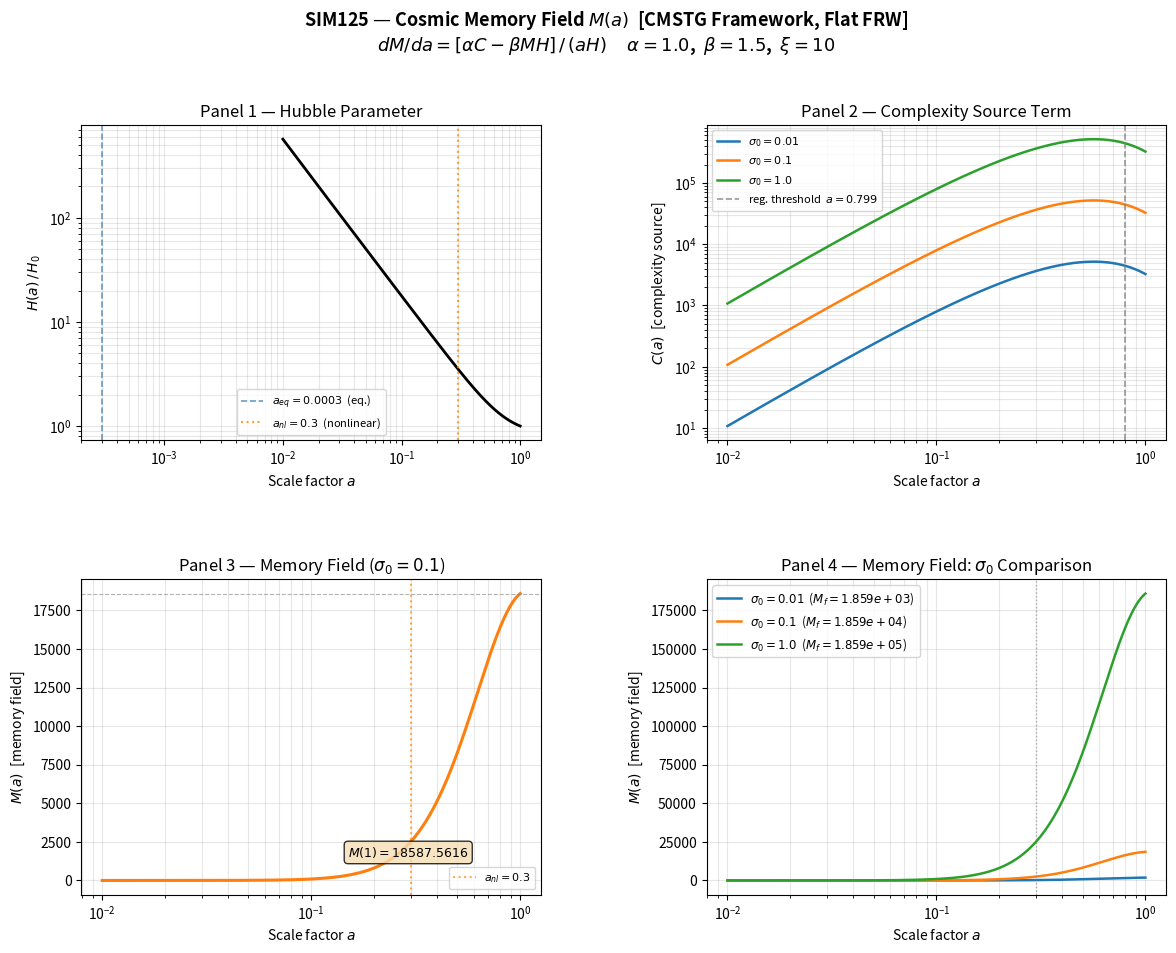

The matplotlib source for this figure: (Note: this script raises an exception after producing the figure.)
#!/usr/bin/env python3
"""
SIM125 — Cosmic Memory Field M(a)
CMSTG (Curvature-Memory Scalar-Tensor Gravity) Framework
Flat FRW cosmology: evolve H(a), C(a), and the memory scalar M(a)

Units: natural units with 8πG = 1.
  → ρ_crit,0 = 3 H₀²  (from H² = ρ/3 at a=1)
  → all densities in units of H₀²
  → time in units of 1/H₀, so H → E(a) = H(a)/H₀ (dimensionless)

Physics summary:
  M is a cosmic memory field that accumulates complexity C(a) sourced by
  matter shear, and decays proportionally to the expansion rate H.
  The ODE  dM/dt = α·C − β·M·H  encodes this competition.
  Converting to scale factor:  d/dt = a H d/da  →
    dM/da = α·C/(a·E) − β·M/a   (H₀ cancels throughout)
"""

import numpy as np
from scipy.integrate import solve_ivp
import matplotlib
matplotlib.use('Agg')          # headless-safe backend
import matplotlib.pyplot as plt
import matplotlib.gridspec as gridspec
import json, os

# ─── Cosmological parameters (Planck 2018) ──────────────────────────────────
H0      = 67.4          # km/s/Mpc  (sets physical scale; cancels in the ODE)
Omega_m = 0.315
Omega_r = 9.4e-5
Omega_L = 0.685

# ρ_i0 / H₀² = 3 Ω_i  (standard result with 8πG = 1)
rho_m0 = 3.0 * Omega_m   # 0.945  [H₀²]
rho_r0 = 3.0 * Omega_r   # 2.82e-4 [H₀²]
rho_L  = 3.0 * Omega_L   # 2.055  [H₀²]  (constant Λ-term)

# ─── Memory-field parameters ─────────────────────────────────────────────────
alpha = 1.0    # source coupling  (dimensionless)
beta  = 1.5    # Hubble-friction coefficient  (dimensionless)
xi    = 10.0   # regulator that prevents C from diverging in the DE epoch

# ─── Shear model σ(a) ────────────────────────────────────────────────────────
# σ(a) = σ₀ · (a/a_eq)^n · exp(−a/a_nl)
# Physical rationale:
#   (a/a_eq)^n    — shear is suppressed at a << a_eq (radiation domination,
#                   perturbations don't grow); rises through matter era
#   exp(−a/a_nl)  — exponential cutoff once structure goes nonlinear and
#                   virialized halos replace coherent shear flows
a_eq = 3.0e-4   # matter-radiation equality scale factor
a_nl = 0.3      # nonlinear structure formation onset
n_sh = 2        # growth power index

# ─── Integration domain ───────────────────────────────────────────────────────
a_start = 0.01
a_end   = 1.0
a_eval  = np.logspace(np.log10(a_start), np.log10(a_end), 600)

sigma0_values = [0.01, 0.1, 1.0]   # free parameter scan

# ─── Physical functions ───────────────────────────────────────────────────────

def E(a):
    """
    Dimensionless Hubble factor E(a) = H(a)/H₀.
    Standard flat ΛCDM: includes matter, radiation, and Λ.
    """
    return np.sqrt(Omega_m * a**-3 + Omega_r * a**-4 + Omega_L)


def shear(a, sigma0):
    """
    Phenomenological shear proxy σ(a).
    Models the rise of large-scale velocity shear during structure formation
    (grows as a^n in matter era) followed by collapse/virialization cutoff.
    """
    return sigma0 * (a / a_eq)**n_sh * np.exp(-a / a_nl)


def C_func(a, sigma0):
    """
    Complexity source C(a) = ρ_m · σ / (ρ_m + p + ρ_Λ/ξ).
    With p = 0 (pressureless dust) this is ρ_m · σ / (ρ_m + ρ_Λ/ξ).

    The regulator ρ_Λ/ξ:
      - Without it, C → σ when ρ_m dominates (early/matter era, fine).
      - At late times ρ_m → 0, so C → 0 naturally via ρ_m in the numerator.
      - The regulator becomes important when ρ_m ~ ρ_Λ/ξ, providing a smooth
        suppression of C in the DE epoch and preventing numerical instability.
    All densities in units of H₀².
    """
    rm  = rho_m0 * a**-3      # matter density [H₀²]
    reg = rho_L / xi           # Λ-regulator   [H₀²]
    sig = shear(a, sigma0)
    return rm * sig / (rm + reg)


def dM_da(a, M_arr, sigma0):
    """
    ODE RHS for the memory field in scale-factor form.

    From dM/dt = α·C − β·M·H,  substituting d/dt = a·H·d/da:
        dM/da = (α·C − β·M·H) / (a·H)
              = α·C / (a·E)  −  β·M / a        [H₀ = 1 units]

    The two terms have clear physical roles:
      + α·C/(a·E)  : complexity injection, modulated by expansion dilution
      − β·M/a      : Hubble friction; M is erased faster in fast-expansion eras
    """
    M  = M_arr[0]
    Ea = E(a)
    Ca = C_func(a, sigma0)
    return [(alpha * Ca / (a * Ea)) - (beta * M / a)]


# ─── Integration ─────────────────────────────────────────────────────────────
print("=" * 58)
print("  SIM125 — Cosmic Memory Field M(a)  [CMSTG Framework]")
print("=" * 58)
print(f"  α = {alpha},  β = {beta},  ξ = {xi:.0f}")
print(f"  σ(a) model: σ₀·(a/a_eq)^{n_sh}·exp(−a/a_nl),  "
      f"a_eq={a_eq}, a_nl={a_nl}")
print()

M_solutions = {}
for s0 in sigma0_values:
    sol = solve_ivp(
        dM_da,
        [a_start, a_end],
        [0.0],                        # M(a_start) = 0 : field starts at zero
        args=(s0,),
        method='RK45',
        t_eval=a_eval,
        rtol=1e-9,
        atol=1e-12,
    )
    if not sol.success:
        print(f"  WARNING: integrator failed for σ₀={s0}: {sol.message}")
    M_solutions[s0] = sol

# ─── M(a=1) values ───────────────────────────────────────────────────────────
print("M(a=1.0):")
results = {}
for s0 in sigma0_values:
    Mf = M_solutions[s0].y[0, -1]
    print(f"  σ₀ = {s0:5.3f}  →  M(1) = {Mf:.6e}")
    results[f"sigma0_{s0}"] = {"M_final": float(Mf)}

# ─── Monotonicity check ──────────────────────────────────────────────────────
print("\nMonotonicity of M(a):")
for s0 in sigma0_values:
    y = M_solutions[s0].y[0]
    diffs = np.diff(y)
    n_neg = int(np.sum(diffs < 0))
    mono  = n_neg == 0
    tag   = "MONOTONICALLY INCREASING ✓" if mono else f"NOT monotonic  ({n_neg} decreasing steps)"
    print(f"  σ₀ = {s0:5.3f}  →  {tag}")
    results[f"sigma0_{s0}"]["monotonic"] = mono

# ─── Regulator significance check ────────────────────────────────────────────
# Fractional change in C from the regulator = R / (ρ_m + R)
# This exceeds 10% when  ρ_m < 9·R  ⟺  a > (ρ_m0 / (9R))^(1/3)
R_val        = rho_L / xi                      # regulator value [H₀²]
threshold_rm = 9.0 * R_val                     # ρ_m below which effect > 10%
a_reg_cross  = (rho_m0 / threshold_rm)**(1.0 / 3.0)

print("\nRegulator ρ_Λ/ξ significance:")
print(f"  ρ_Λ/ξ = {R_val:.4f} H₀²   (ρ_Λ = {rho_L:.4f}, ξ = {xi:.0f})")
print(f"  Effect > 10% when ρ_m < 9R = {threshold_rm:.4f} H₀²")
if a_reg_cross <= a_end:
    frac = (a_end - a_reg_cross) / (a_end - a_start) * 100.0
    print(f"  Threshold crossed at a = {a_reg_cross:.4f}  "
          f"→ regulator active over last {frac:.1f}% of the a-range")
    print(f"  Physical interpretation: DE-dominated epoch; Λ-floor suppresses C,")
    print(f"  preventing runaway growth as matter dilutes.")
else:
    print(f"  Regulator never significant over a=[{a_start},{a_end}]  (ρ_m always dominates)")

print()

# ─── Plotting ─────────────────────────────────────────────────────────────────
colors = ['#1f77b4', '#ff7f0e', '#2ca02c']   # blue, orange, green
a = a_eval

fig = plt.figure(figsize=(14, 10))
fig.suptitle(
    "SIM125 — Cosmic Memory Field $M(a)$  [CMSTG Framework, Flat FRW]\n"
    r"$dM/da = [\alpha C - \beta M H]\,/\,(aH)$"
    f"     $\\alpha={alpha}$,  $\\beta={beta}$,  $\\xi={int(xi)}$",
    fontsize=13, fontweight='bold', y=0.995
)
gs = gridspec.GridSpec(2, 2, hspace=0.44, wspace=0.36)

# ── Panel 1: H(a)/H₀ ─────────────────────────────────────────────────────────
ax1 = fig.add_subplot(gs[0, 0])
ax1.plot(a, E(a), 'k-', lw=2)
ax1.axvline(a_eq, color='steelblue', ls='--', lw=1.2, alpha=0.8,
            label=f'$a_{{eq}}={a_eq}$  (eq.)')
ax1.axvline(a_nl, color='darkorange', ls=':', lw=1.5, alpha=0.8,
            label=f'$a_{{nl}}={a_nl}$  (nonlinear)')
ax1.set_xscale('log'); ax1.set_yscale('log')
ax1.set_xlabel('Scale factor $a$')
ax1.set_ylabel('$H(a)\,/\,H_0$')
ax1.set_title('Panel 1 — Hubble Parameter')
ax1.legend(fontsize=8); ax1.grid(True, alpha=0.3, which='both')

# ── Panel 2: C(a) ─────────────────────────────────────────────────────────────
ax2 = fig.add_subplot(gs[0, 1])
for s0, col in zip(sigma0_values, colors):
    C_vals = np.array([C_func(ai, s0) for ai in a])
    ax2.plot(a, C_vals, color=col, lw=1.8, label=f'$\\sigma_0={s0}$')
ax2.axvline(a_reg_cross, color='gray', ls='--', lw=1.2, alpha=0.8,
            label=f'reg. threshold  $a={a_reg_cross:.3f}$')
ax2.set_xscale('log'); ax2.set_yscale('log')
ax2.set_xlabel('Scale factor $a$')
ax2.set_ylabel('$C(a)$  [complexity source]')
ax2.set_title('Panel 2 — Complexity Source Term')
ax2.legend(fontsize=8); ax2.grid(True, alpha=0.3, which='both')

# ── Panel 3: M(a) for σ₀=0.1 single curve ───────────────────────────────────
ax3 = fig.add_subplot(gs[1, 0])
sol_mid = M_solutions[0.1]
ax3.plot(sol_mid.t, sol_mid.y[0], color='#ff7f0e', lw=2.2)
ax3.axvline(a_nl, color='darkorange', ls=':', lw=1.5, alpha=0.7,
            label=f'$a_{{nl}}={a_nl}$')
# Annotate the plateau-onset region
M_plateau = sol_mid.y[0, -1]
ax3.axhline(M_plateau, color='gray', ls='--', lw=0.8, alpha=0.6)
ax3.set_xscale('log')
ax3.set_xlabel('Scale factor $a$')
ax3.set_ylabel('$M(a)$  [memory field]')
ax3.set_title(r'Panel 3 — Memory Field ($\sigma_0 = 0.1$)')
ax3.legend(fontsize=8); ax3.grid(True, alpha=0.3, which='both')
ax3.annotate(f"$M(1) = {M_plateau:.4f}$",
             xy=(0.58, 0.12), xycoords='axes fraction', fontsize=9,
             bbox=dict(boxstyle='round,pad=0.3', facecolor='wheat', alpha=0.8))

# ── Panel 4: M(a) comparison across all σ₀ ───────────────────────────────────
ax4 = fig.add_subplot(gs[1, 1])
for s0, col in zip(sigma0_values, colors):
    sol = M_solutions[s0]
    Mf  = sol.y[0, -1]
    ax4.plot(sol.t, sol.y[0], color=col, lw=1.8,
             label=f'$\\sigma_0={s0}$  ($M_{{f}}={Mf:.3e}$)')
ax4.axvline(a_nl, color='gray', ls=':', lw=1, alpha=0.6)
ax4.set_xscale('log')
ax4.set_xlabel('Scale factor $a$')
ax4.set_ylabel('$M(a)$  [memory field]')
ax4.set_title(r'Panel 4 — Memory Field: $\sigma_0$ Comparison')
ax4.legend(fontsize=8.5); ax4.grid(True, alpha=0.3, which='both')

out_dir = os.path.dirname(os.path.abspath(__file__)).replace(
    "Published_Scripts", "Outputs"
)
os.makedirs(out_dir, exist_ok=True)
png_path = os.path.join(out_dir, "SIM125_memory_field.png")
pdf_path = os.path.join(out_dir, "SIM125_memory_field.pdf")

plt.savefig(png_path, dpi=150, bbox_inches='tight')
plt.savefig(pdf_path, bbox_inches='tight')
plt.close()

# ─── Save JSON results ────────────────────────────────────────────────────────
results["params"] = {
    "alpha": alpha, "beta": beta, "xi": xi,
    "a_eq": a_eq, "a_nl": a_nl, "n_shear": n_sh,
    "Omega_m": Omega_m, "Omega_r": Omega_r, "Omega_L": Omega_L,
    "H0_kms_Mpc": H0,
    "regulator_threshold_a": float(a_reg_cross),
}
json_path = os.path.join(out_dir, "sim125_results.json")
with open(json_path, "w") as f:
    json.dump(results, f, indent=2)

print(f"Outputs written to {out_dir}/")
print(f"  → SIM125_memory_field.png")
print(f"  → SIM125_memory_field.pdf")
print(f"  → sim125_results.json")
